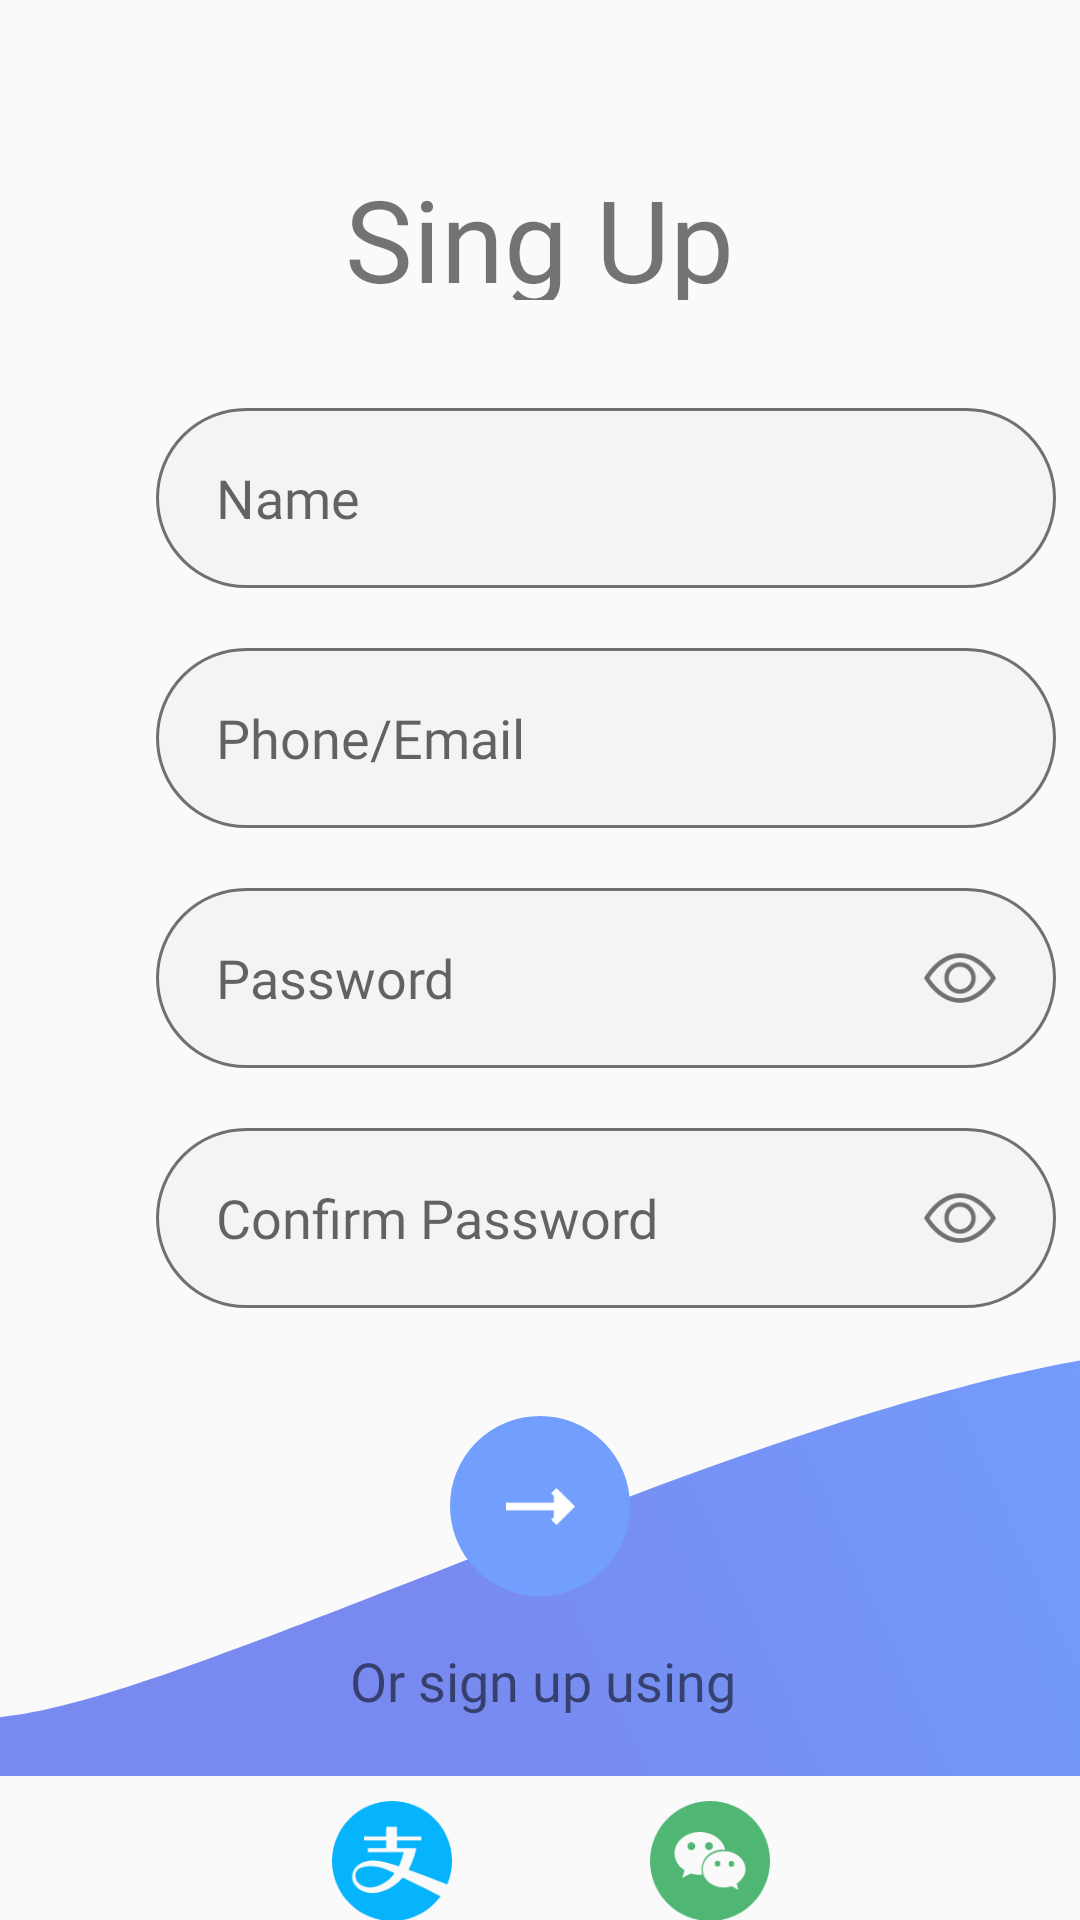

Here is an Android app screen rendered from its layout file. Give the layout XML and the strings, colors and styles it references.
<!-- AndroidManifest.xml: application theme Theme.Gardenia -->
<!-- res/layout/activity_singup.xml -->
<?xml version="1.0" encoding="utf-8"?>
<androidx.constraintlayout.widget.ConstraintLayout xmlns:android="http://schemas.android.com/apk/res/android"
    xmlns:app="http://schemas.android.com/apk/res-auto"
    xmlns:tools="http://schemas.android.com/tools"
    android:layout_width="match_parent"
    android:layout_height="match_parent"
    android:clipChildren="true"
    android:paddingTop="0dp"
    tools:context=".activity.SignupActivity">

    <ImageView
        android:id="@+id/imageView3"
        android:layout_width="450dp"
        android:layout_height="210dp"
        android:layout_marginBottom="34dp"
        app:layout_constraintBottom_toBottomOf="parent"
        app:layout_constraintEnd_toEndOf="parent"
        app:srcCompat="@drawable/ic_sing_in_background" />

    <androidx.constraintlayout.widget.Guideline
        android:id="@+id/guideline3"
        android:layout_width="wrap_content"
        android:layout_height="wrap_content"
        android:orientation="vertical"
        app:layout_constraintGuide_begin="20dp" />

    <androidx.constraintlayout.widget.Guideline
        android:id="@+id/guideline4"
        android:layout_width="wrap_content"
        android:layout_height="wrap_content"
        android:orientation="vertical"
        app:layout_constraintGuide_end="20dp" />

    <TextView
        android:id="@+id/sing_up"
        android:layout_width="154dp"
        android:layout_height="46dp"
        android:fontFamily="@font/raleway_bold"
        android:text="@string/sing_up"
        android:textAlignment="center"
        android:textSize="38sp"

        app:layout_constraintBottom_toBottomOf="parent"
        app:layout_constraintEnd_toEndOf="parent"
        app:layout_constraintHorizontal_bias="0.498"
        app:layout_constraintStart_toStartOf="parent"
        app:layout_constraintTop_toTopOf="parent"
        app:layout_constraintVertical_bias="0.091" />

    <EditText
        android:id="@+id/regist_user_name"
        android:layout_width="300dp"
        android:layout_height="60dp"
        android:layout_gravity="center"
        android:layout_marginStart="32dp"
        android:layout_marginTop="36dp"
        android:background="@drawable/round_corner"
        android:ems="10"
        android:fontFamily="@font/raleway_bold"
        android:hint="@string/name"
        android:inputType="text"
        android:paddingStart="20dp"
        app:layout_constraintStart_toStartOf="@+id/guideline3"
        app:layout_constraintTop_toBottomOf="@+id/sing_up"
        tools:ignore="RtlSymmetry" />

    <EditText
        android:id="@+id/regist_phone"
        android:layout_width="300dp"
        android:layout_height="60dp"
        android:layout_gravity="center"
        android:layout_marginTop="20dp"
        android:background="@drawable/round_corner"
        android:ems="10"
        android:fontFamily="@font/raleway_bold"
        android:hint="@string/phone_email"
        android:inputType="phone|textEmailAddress"
        android:paddingStart="20dp"
        app:layout_constraintStart_toStartOf="@+id/regist_user_name"
        app:layout_constraintTop_toBottomOf="@+id/regist_user_name"
        tools:ignore="RtlSymmetry" />

    <EditText
        android:id="@+id/regist_passwd"
        android:layout_width="300dp"
        android:layout_height="60dp"
        android:layout_gravity="center"
        android:layout_marginTop="20dp"
        android:background="@drawable/round_corner"
        android:ems="10"
        android:fontFamily="@font/raleway_bold"
        android:hint="@string/Password"
        android:inputType="textPassword"
        android:paddingStart="20dp"
        app:layout_constraintStart_toStartOf="@+id/regist_phone"
        app:layout_constraintTop_toBottomOf="@+id/regist_phone"
        tools:ignore="RtlSymmetry" />

    <ImageView
        android:id="@+id/show_passwd2"
        android:layout_width="wrap_content"
        android:layout_height="wrap_content"
        android:layout_marginTop="18dp"
        android:layout_marginEnd="20dp"
        android:layout_marginBottom="18dp"
        android:clickable="true"
        app:layout_constraintBottom_toBottomOf="@+id/regist_passwd"
        app:layout_constraintEnd_toEndOf="@+id/regist_passwd"
        app:layout_constraintTop_toTopOf="@+id/regist_passwd"
        app:layout_constraintVertical_bias="0.0"
        app:srcCompat="@drawable/ic_eye"
        tools:ignore="TouchTargetSizeCheck,TouchTargetSizeCheck,SpeakableTextPresentCheck" />

    <EditText
        android:id="@+id/regist_confirm_passwd"
        android:layout_width="300dp"
        android:layout_height="60dp"
        android:layout_gravity="center"
        android:layout_marginTop="20dp"
        android:background="@drawable/round_corner"
        android:ems="10"
        android:fontFamily="@font/raleway_bold"
        android:hint="@string/confirm_password"
        android:inputType="textPassword"
        android:paddingStart="20dp"
        app:layout_constraintStart_toStartOf="@+id/regist_passwd"
        app:layout_constraintTop_toBottomOf="@+id/regist_passwd"
        tools:ignore="RtlSymmetry" />

    <ImageView
        android:id="@+id/show_passwd5"
        android:layout_width="wrap_content"
        android:layout_height="wrap_content"
        android:clickable="true"
        app:layout_constraintBottom_toBottomOf="@+id/regist_confirm_passwd"
        app:layout_constraintEnd_toEndOf="@+id/regist_confirm_passwd"
        app:layout_constraintHorizontal_bias="0.0"
        app:layout_constraintStart_toStartOf="@+id/show_passwd2"
        app:layout_constraintTop_toTopOf="@+id/regist_confirm_passwd"
        app:srcCompat="@drawable/ic_eye"
        tools:ignore="TouchTargetSizeCheck,TouchTargetSizeCheck,SpeakableTextPresentCheck" />

    <ImageButton
        android:id="@+id/sing_up_button"
        android:layout_width="60dp"
        android:layout_height="60dp"
        android:layout_marginTop="36dp"
        android:background="@drawable/circle_button"
        android:src="@drawable/ic_arrow"
        app:layout_constraintEnd_toEndOf="parent"
        app:layout_constraintStart_toStartOf="parent"
        app:layout_constraintTop_toBottomOf="@+id/regist_confirm_passwd"
        tools:ignore="ContentDescription,SpeakableTextPresentCheck" />

    <TextView
        android:id="@+id/other_sing_up_text"
        android:layout_width="wrap_content"
        android:layout_height="wrap_content"
        android:fontFamily="@font/raleway_regular"
        android:textSize="18sp"
        android:layout_marginTop="16dp"
        android:text="@string/or_sign_up_using"
        app:layout_constraintEnd_toEndOf="parent"
        app:layout_constraintHorizontal_bias="0.504"
        app:layout_constraintStart_toStartOf="parent"
        app:layout_constraintTop_toBottomOf="@+id/sing_up_button" />

    <ImageView
        android:id="@+id/wechat_ico2"
        android:layout_width="wrap_content"
        android:layout_height="wrap_content"
        android:clickable="true"
        app:layout_constraintBottom_toBottomOf="@+id/alipay_ico2"
        app:layout_constraintEnd_toEndOf="@+id/sing_up"
        app:layout_constraintHorizontal_bias="1.0"
        app:layout_constraintStart_toEndOf="@+id/alipay_ico2"
        app:srcCompat="@drawable/ic_wechat"
        tools:ignore="SpeakableTextPresentCheck,TouchTargetSizeCheck" />

    <ImageView
        android:id="@+id/alipay_ico2"
        android:layout_width="wrap_content"
        android:layout_height="wrap_content"
        android:layout_marginStart="8dp"
        android:layout_marginTop="28dp"
        android:clickable="true"
        app:layout_constraintStart_toStartOf="@+id/sing_up"
        app:layout_constraintTop_toBottomOf="@+id/other_sing_up_text"
        app:srcCompat="@drawable/ic_alipay"
        tools:ignore="TouchTargetSizeCheck,SpeakableTextPresentCheck" />

</androidx.constraintlayout.widget.ConstraintLayout>
<!-- resources referenced by this layout -->
<resources>
  <!-- drawable circle_button (drawable) -->
  <?xml version="1.0" encoding="utf-8"?>
  <shape xmlns:android="http://schemas.android.com/apk/res/android" android:shape="rectangle">
      <corners android:radius="30dp"/>
      <stroke android:width="1sp" android:color="@color/blue"/>
      <solid android:color="@color/blue"/>
  </shape>
  <!-- drawable ic_arrow (drawable) -->
  <vector xmlns:android="http://schemas.android.com/apk/res/android"
      android:width="23.142dp"
      android:height="12.433dp"
      android:viewportWidth="23.142"
      android:viewportHeight="12.433">
    <path
        android:pathData="M0,6.231h21.389"
        android:strokeWidth="2.5"
        android:fillColor="@color/white"
        android:strokeColor="@color/white"/>
    <path
        android:pathData="M16.042,0.884l5.333,5.333 -5.333,5.333"
        android:strokeWidth="2.5"
        android:fillColor="@color/white"
        android:strokeColor="@color/white"/>
  </vector>
  <!-- drawable ic_eye (drawable) -->
  <vector android:height="24dp" android:viewportHeight="16"
      android:viewportWidth="16" android:width="24dp" xmlns:android="http://schemas.android.com/apk/res/android">
      <path android:fillColor="@color/gray_dark" android:pathData="M16,8s-3,-5.5 -8,-5.5S0,8 0,8s3,5.5 8,5.5S16,8 16,8zM1.173,8a13.133,13.133 0,0 1,1.66 -2.043C4.12,4.668 5.88,3.5 8,3.5c2.12,0 3.879,1.168 5.168,2.457A13.133,13.133 0,0 1,14.828 8c-0.058,0.087 -0.122,0.183 -0.195,0.288 -0.335,0.48 -0.83,1.12 -1.465,1.755C11.879,11.332 10.119,12.5 8,12.5c-2.12,0 -3.879,-1.168 -5.168,-2.457A13.134,13.134 0,0 1,1.172 8z"/>
      <path android:fillColor="@color/gray_dark" android:pathData="M8,5.5a2.5,2.5 0,1 0,0 5,2.5 2.5,0 0,0 0,-5zM4.5,8a3.5,3.5 0,1 1,7 0,3.5 3.5,0 0,1 -7,0z"/>
  </vector>
  <!-- drawable ic_sing_in_background (drawable) -->
  <vector xmlns:android="http://schemas.android.com/apk/res/android"
      xmlns:aapt="http://schemas.android.com/aapt"
      xmlns:tools="http://schemas.android.com/tools"
      android:width="420dp"
      android:height="170dp"
      android:viewportWidth="400"
      android:viewportHeight="150"
      tools:ignore="VectorRaster">
    <path
        android:pathData="M30,152.61L30,123.64c0.25,0.11 0.5,0.22 0.75,0.34 46,21 61,12 225,-47 73.97,-26.61 120.48,-37.76 149.24,-41.98L405,152.61Z">
      <aapt:attr name="android:fillColor">
        <gradient 
            android:startX="444"
            android:startY="43.23"
            android:endX="217.5"
            android:endY="152.61"
            android:type="linear">
          <item android:offset="0" android:color="#FF729FFE"/>
          <item android:offset="1" android:color="#FF7889EF"/>
        </gradient>
      </aapt:attr>
    </path>
  </vector>
  <!-- drawable round_corner (drawable) -->
  <?xml version="1.0" encoding="utf-8"?>
  <shape xmlns:android="http://schemas.android.com/apk/res/android">
  
      <corners android:radius="30dp"/>
      <stroke android:width="1sp" android:color="@color/gray_dark"/>
      <solid android:color="@color/gary_light"/>
  </shape>
  <string name="Password">Password</string>
  <string name="confirm_password">Confirm Password</string>
  <string name="name">Name</string>
  <string name="or_sign_up_using">Or sign up using</string>
  <string name="phone_email">Phone/Email</string>
  <string name="sing_up">Sing Up</string>
  <color name="blue">#729FFE</color>
  <color name="white">#FFFFFFFF</color>
  <color name="gray_dark">#707070</color>
  <color name="gary_light">#F5F4F4</color>
  <color name="black">#FF000000</color>
  <color name="purple_700">#FF3700B3</color>
  <color name="teal_200">#FF03DAC5</color>
  <color name="teal_700">#FF018786</color>
</resources>
